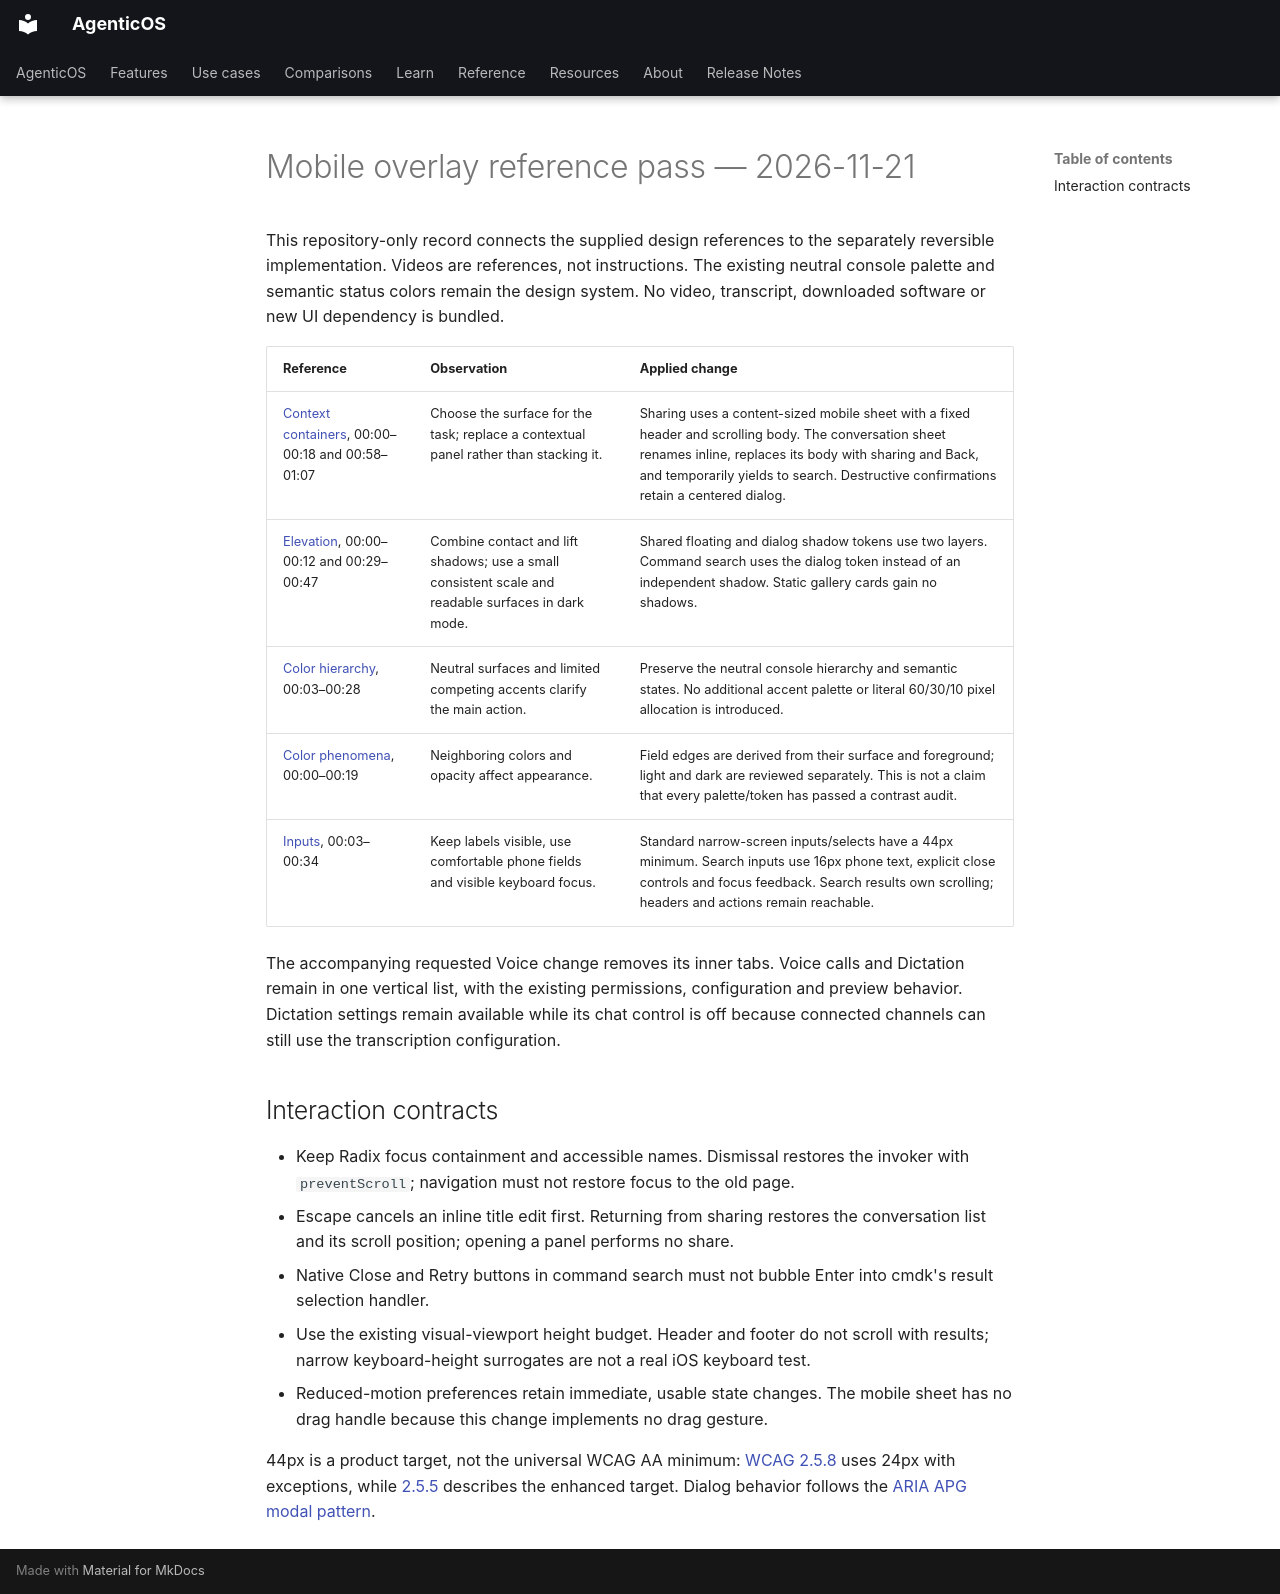

repository: vstorm-co/agenticos · page: design/mobile-overlay-reference-pass/index.html · generator: mkdocs

# Mobile overlay reference pass — 2026-11-21

This repository-only record connects the supplied design references to the
separately reversible implementation. Videos are references, not instructions.
The existing neutral console palette and semantic status colors remain the design
system. No video, transcript, downloaded software or new UI dependency is bundled.

| Reference | Observation | Applied change |
| --- | --- | --- |
| [Context containers](https://www.facebook.com/watch/?v=1111460338008332), 00:00–00:18 and 00:58–01:07 | Choose the surface for the task; replace a contextual panel rather than stacking it. | Sharing uses a content-sized mobile sheet with a fixed header and scrolling body. The conversation sheet renames inline, replaces its body with sharing and Back, and temporarily yields to search. Destructive confirmations retain a centered dialog. |
| [Elevation](https://www.facebook.com/watch/?v=1691264189015320), 00:00–00:12 and 00:29–00:47 | Combine contact and lift shadows; use a small consistent scale and readable surfaces in dark mode. | Shared floating and dialog shadow tokens use two layers. Command search uses the dialog token instead of an independent shadow. Static gallery cards gain no shadows. |
| [Color hierarchy](https://www.facebook.com/watch/?v=2353636352127882), 00:03–00:28 | Neutral surfaces and limited competing accents clarify the main action. | Preserve the neutral console hierarchy and semantic states. No additional accent palette or literal 60/30/10 pixel allocation is introduced. |
| [Color phenomena](https://www.facebook.com/watch/?v=1209051871452917), 00:00–00:19 | Neighboring colors and opacity affect appearance. | Field edges are derived from their surface and foreground; light and dark are reviewed separately. This is not a claim that every palette/token has passed a contrast audit. |
| [Inputs](https://www.facebook.com/watch/?v=2223199051874939), 00:03–00:34 | Keep labels visible, use comfortable phone fields and visible keyboard focus. | Standard narrow-screen inputs/selects have a 44px minimum. Search inputs use 16px phone text, explicit close controls and focus feedback. Search results own scrolling; headers and actions remain reachable. |

The accompanying requested Voice change removes its inner tabs. Voice calls and
Dictation remain in one vertical list, with the existing permissions, configuration
and preview behavior. Dictation settings remain available while its chat control
is off because connected channels can still use the transcription configuration.

## Interaction contracts

- Keep Radix focus containment and accessible names. Dismissal restores the
  invoker with `preventScroll`; navigation must not restore focus to the old page.
- Escape cancels an inline title edit first. Returning from sharing restores the
  conversation list and its scroll position; opening a panel performs no share.
- Native Close and Retry buttons in command search must not bubble Enter into
  cmdk's result selection handler.
- Use the existing visual-viewport height budget. Header and footer do not scroll
  with results; narrow keyboard-height surrogates are not a real iOS keyboard test.
- Reduced-motion preferences retain immediate, usable state changes. The mobile
  sheet has no drag handle because this change implements no drag gesture.

44px is a product target, not the universal WCAG AA minimum:
[WCAG 2.5.8](https://www.w3.org/WAI/WCAG22/Understanding/target-size-minimum.html)
uses 24px with exceptions, while
[2.5.5](https://www.w3.org/WAI/WCAG22/Understanding/target-size-enhanced.html)
describes the enhanced target. Dialog behavior follows the
[ARIA APG modal pattern](https://www.w3.org/WAI/ARIA/apg/patterns/dialog-modal/).
